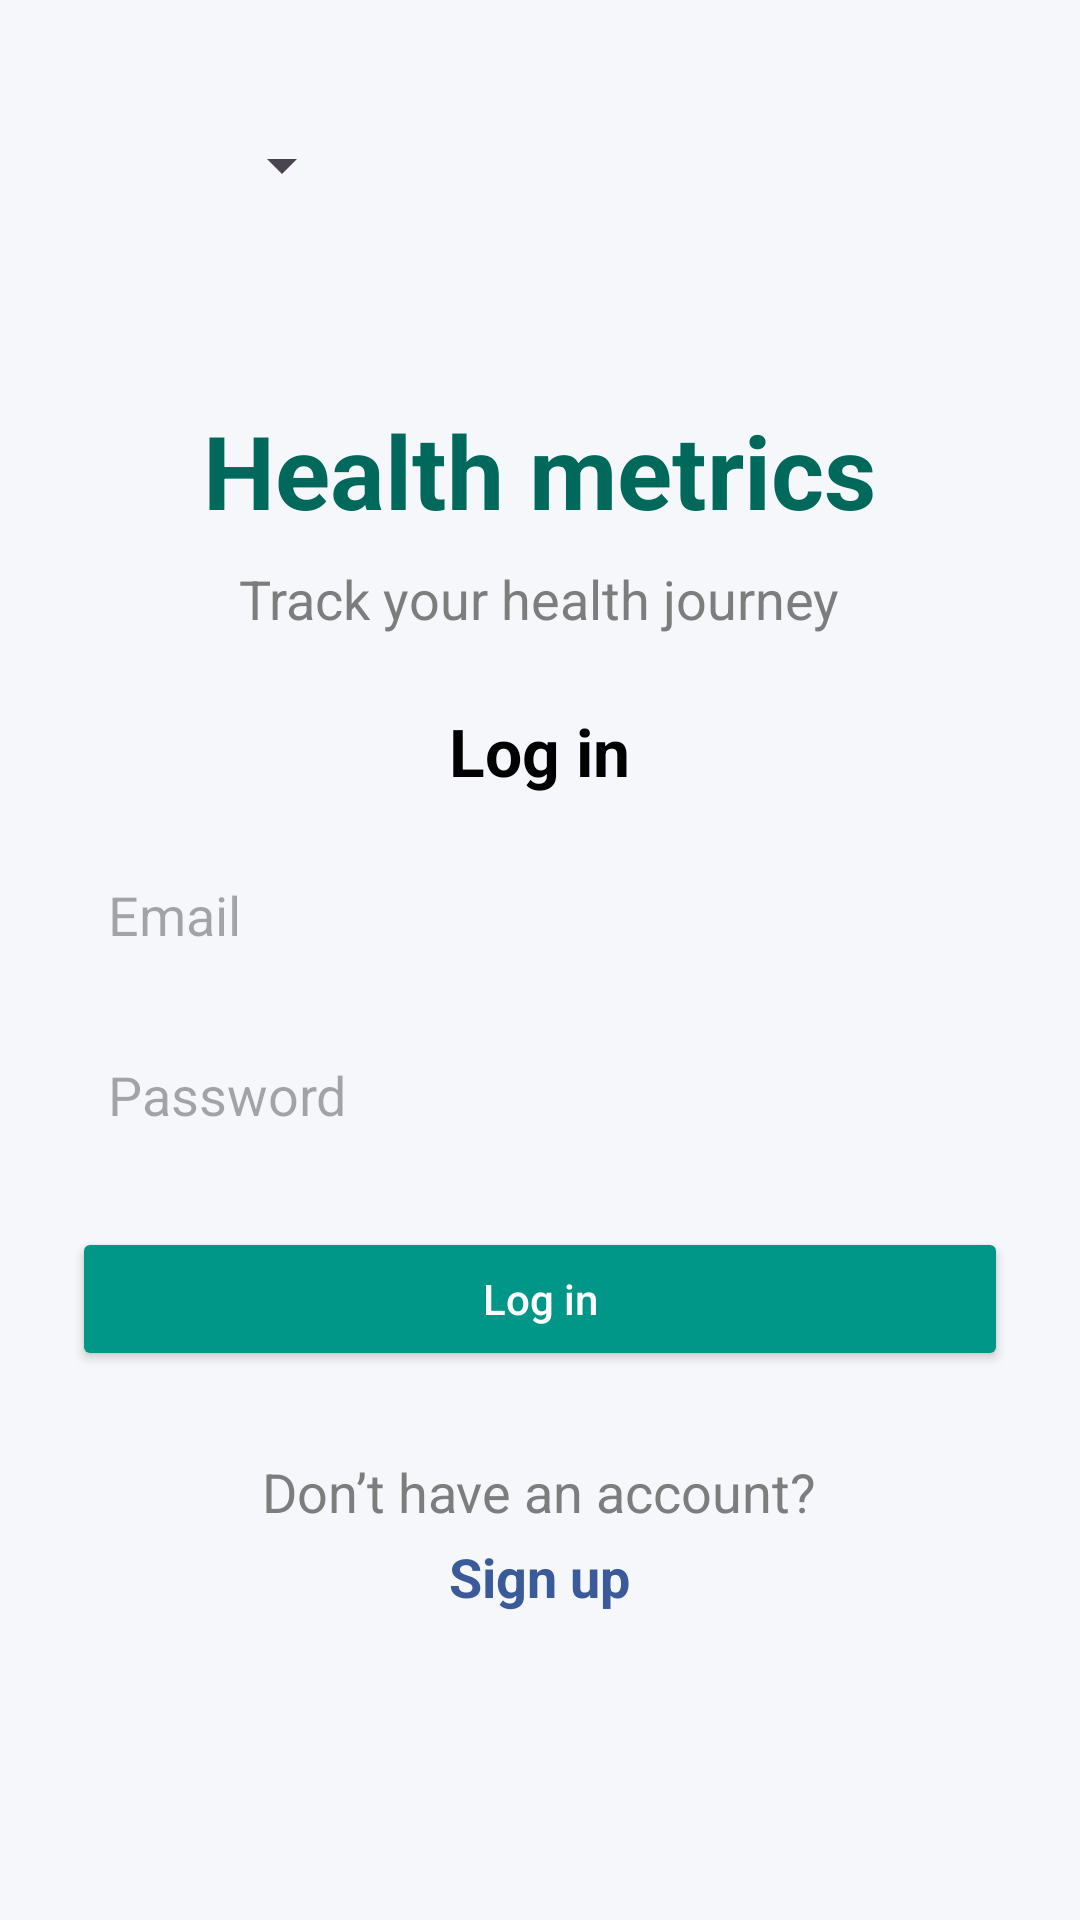

Produce the Android XML layout that renders to this screen, including the resource entries it uses.
<!-- AndroidManifest.xml: application theme Theme.MyProjetSynthese2 -->
<!-- res/layout/activity_page_login.xml -->
<?xml version="1.0" encoding="utf-8"?>
<ScrollView xmlns:android="http://schemas.android.com/apk/res/android"
    xmlns:app="http://schemas.android.com/apk/res-auto"
    android:id="@+id/main1"
    xmlns:tools="http://schemas.android.com/tools"
    android:layout_width="match_parent"
    android:layout_height="match_parent"
    android:background="#F5F7FA"
    android:padding="24dp">

    <LinearLayout
        android:layout_width="match_parent"
        android:layout_height="wrap_content"
        android:orientation="vertical">

        <androidx.constraintlayout.widget.ConstraintLayout
            android:layout_width="match_parent"
            android:layout_height="wrap_content">

            <ImageView
                android:id="@+id/ivLangue"
                android:layout_width="30dp"
                android:layout_height="30dp"
                android:layout_margin="16dp"
                android:src="@drawable/world"
                app:layout_constraintBottom_toBottomOf="parent"
                app:layout_constraintStart_toStartOf="parent"
                app:layout_constraintTop_toTopOf="parent" />

            <Spinner
                android:id="@+id/sLangue"
                android:layout_width="wrap_content"
                android:layout_height="wrap_content"
                app:layout_constraintBottom_toBottomOf="@+id/ivLangue"
                app:layout_constraintStart_toEndOf="@+id/ivLangue"
                app:layout_constraintTop_toTopOf="@+id/ivLangue" />

        </androidx.constraintlayout.widget.ConstraintLayout>
        
        <LinearLayout
            android:layout_width="match_parent"
            android:layout_height="wrap_content">

            <LinearLayout
                android:layout_width="match_parent"
                android:layout_height="wrap_content"
                android:gravity="center_horizontal"
                android:orientation="vertical">

                <TextView
                    android:id="@+id/tvTitle"
                    android:layout_width="wrap_content"
                    android:layout_height="wrap_content"
                    android:layout_marginTop="48dp"
                    android:text="@string/metriques_sante"
                    android:textColor="#00695C"
                    android:textSize="34sp"
                    android:textStyle="bold" />

                <TextView
                    android:id="@+id/tvSubtitle"
                    android:layout_width="wrap_content"
                    android:layout_height="wrap_content"
                    android:layout_marginTop="8dp"
                    android:layout_marginBottom="24dp"
                    android:text="@string/suivez_parcours_sante"
                    android:textColor="#7D7D7D"
                    android:textSize="18sp" />

                <TextView
                    android:id="@+id/tvLoginTitle"
                    android:layout_width="wrap_content"
                    android:layout_height="wrap_content"
                    android:layout_marginBottom="16dp"
                    android:text="@string/Connexion"
                    android:textColor="#000000"
                    android:textSize="22sp"
                    android:textStyle="bold" />

                <EditText
                    android:id="@+id/etEmail_fragment"
                    android:layout_width="match_parent"
                    android:layout_height="48dp"
                    android:layout_marginBottom="12dp"
                    android:background="@drawable/input_background"
                    android:hint="@string/adresse_email"
                    android:inputType="textEmailAddress"
                    android:paddingHorizontal="12dp" />

                <EditText
                    android:id="@+id/etPassword_fragment"
                    android:layout_width="match_parent"
                    android:layout_height="48dp"
                    android:layout_marginBottom="20dp"
                    android:background="@drawable/input_background"
                    android:hint="@string/mot_passe"
                    android:inputType="textPassword"
                    android:textDirection="ltr"
                    android:paddingHorizontal="12dp" />

                <Button
                    android:id="@+id/btnLogin"
                    android:layout_width="match_parent"
                    android:layout_height="48dp"
                    android:layout_marginBottom="28dp"
                    android:backgroundTint="#009688"
                    android:text="@string/Connexion"
                    android:textAllCaps="false"
                    android:textColor="#FFFFFF" />

                <TextView
                    android:id="@+id/tvSignupLink"
                    android:layout_width="wrap_content"
                    android:layout_height="wrap_content"
                    android:text="@string/avez_vous_compte"
                    android:textColor="#7D7D7D"
                    android:textSize="18sp" />

                <TextView
                    android:id="@+id/tvSignUp"
                    android:layout_width="wrap_content"
                    android:layout_height="wrap_content"
                    android:layout_marginTop="4dp"
                    android:text="@string/Inscrire"
                    android:textColor="#3A5A99"
                    android:textSize="18sp"
                    android:textStyle="bold" />
            </LinearLayout>
        </LinearLayout>
    </LinearLayout>


</ScrollView>
<!-- resources referenced by this layout -->
<resources>
  <string name="Connexion">Log in</string>
  <string name="Inscrire">Sign up</string>
  <string name="adresse_email">Email</string>
  <string name="avez_vous_compte">Don’t have an account?</string>
  <string name="metriques_sante">Health metrics</string>
  <string name="mot_passe">Password</string>
  <string name="suivez_parcours_sante">Track your health journey</string>
  <style name="Theme.MyProjetSynthese2" parent="Base.Theme.MyProjetSynthese2" />
  <style name="Base.Theme.MyProjetSynthese2" parent="Theme.Material3.DayNight.NoActionBar">
          
          
      </style>
</resources>
